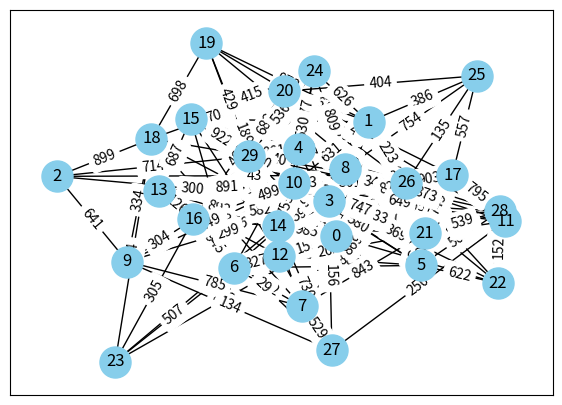

Recreate this plot in Python.
import matplotlib.pyplot as plt
import networkx as nx

class DraggableGraph:
    def __init__(self, G, pos=None, weighted=False):
        self.G = G
        self.pos = pos if pos else nx.spring_layout(G, seed=42)
        self.weighted = weighted
        self.node_points = None
        self.dragging_node = None

    def connect(self):
        self.cid_press = self.fig.canvas.mpl_connect('button_press_event', self.on_press)
        self.cid_release = self.fig.canvas.mpl_connect('button_release_event', self.on_release)
        self.cid_motion = self.fig.canvas.mpl_connect('motion_notify_event', self.on_motion)

    def on_press(self, event):
        if event.inaxes != self.ax: return
        for node, (x, y) in self.pos.items():
            dx, dy = x - event.xdata, y - event.ydata
            if dx*dx + dy*dy < 0.01:  # pick tolerance
                self.dragging_node = node
                break

    def on_release(self, event):
        self.dragging_node = None
        self.redraw()

    def on_motion(self, event):
        if self.dragging_node is None or event.inaxes != self.ax: return
        self.pos[self.dragging_node] = (event.xdata, event.ydata)
        self.redraw()

    def redraw(self):
        self.ax.clear()
        nx.draw_networkx_nodes(self.G, self.pos, ax=self.ax, node_color="skyblue", node_size=500)
        nx.draw_networkx_labels(self.G, self.pos, ax=self.ax)
        if self.weighted:
            nx.draw_networkx_edges(self.G, self.pos, ax=self.ax)
            labels = {(u,v): f"{self.G[u][v]['weight']}" for u,v in self.G.edges()}
            nx.draw_networkx_edge_labels(self.G, self.pos, edge_labels=labels, ax=self.ax)
        else:
            nx.draw_networkx_edges(self.G, self.pos, ax=self.ax)
        self.fig.canvas.draw()

    def show(self):
        self.fig, self.ax = plt.subplots(figsize=(7, 5))
        self.redraw()
        self.connect()
        plt.show()


# Example usage:
edges = [
    (0, 1, 706),
    (0, 4, 229),
    (0, 6, 128),
    (0, 12, 151),
    (0, 14, 985),
    (0, 18, 659),
    (0, 22, 921),
    (0, 23, 225),
    (0, 26, 423),
    (0, 29, 270),
    (1, 3, 397),
    (1, 5, 82),
    (1, 10, 631),
    (1, 12, 85),
    (1, 15, 293),
    (1, 19, 973),
    (1, 20, 673),
    (1, 21, 851),
    (1, 24, 626),
    (1, 25, 386),
    (1, 26, 223),
    (2, 3, 300),
    (2, 9, 641),
    (2, 17, 43),
    (2, 18, 899),
    (2, 29, 714),
    (3, 9, 299),
    (3, 10, 191),
    (3, 11, 525),
    (3, 14, 591),
    (3, 15, 210),
    (3, 16, 582),
    (3, 17, 820),
    (3, 20, 337),
    (3, 21, 733),
    (3, 27, 156),
    (3, 28, 995),
    (3, 29, 5),
    (4, 6, 380),
    (4, 14, 770),
    (4, 15, 274),
    (4, 24, 777),
    (4, 26, 851),
    (4, 28, 256),
    (4, 29, 861),
    (5, 6, 143),
    (5, 10, 580),
    (5, 12, 885),
    (5, 17, 994),
    (5, 21, 206),
    (5, 22, 622),
    (5, 26, 568),
    (5, 28, 505),
    (5, 29, 614),
    (6, 7, 962),
    (6, 8, 755),
    (6, 12, 327),
    (6, 15, 260),
    (6, 16, 945),
    (6, 17, 203),
    (6, 21, 203),
    (6, 23, 507),
    (7, 9, 785),
    (7, 18, 22),
    (7, 21, 843),
    (7, 26, 869),
    (7, 27, 529),
    (7, 29, 190),
    (8, 11, 873),
    (8, 12, 909),
    (8, 14, 959),
    (8, 16, 499),
    (8, 23, 37),
    (8, 24, 809),
    (8, 25, 754),
    (9, 10, 249),
    (9, 16, 304),
    (9, 18, 334),
    (9, 27, 134),
    (10, 11, 649),
    (10, 13, 891),
    (10, 14, 755),
    (10, 15, 568),
    (10, 21, 747),
    (10, 22, 369),
    (10, 24, 530),
    (10, 26, 501),
    (11, 19, 47),
    (11, 21, 789),
    (11, 22, 798),
    (11, 27, 250),
    (12, 13, 991),
    (12, 14, 304),
    (12, 15, 34),
    (12, 17, 364),
    (12, 27, 498),
    (12, 29, 254),
    (13, 14, 893),
    (13, 15, 687),
    (13, 16, 126),
    (13, 17, 153),
    (13, 18, 997),
    (14, 16, 976),
    (14, 19, 189),
    (14, 21, 158),
    (14, 27, 730),
    (14, 28, 437),
    (14, 29, 461),
    (15, 24, 415),
    (15, 29, 922),
    (16, 20, 461),
    (16, 23, 305),
    (16, 27, 29),
    (16, 29, 28),
    (17, 20, 51),
    (17, 21, 749),
    (17, 25, 557),
    (17, 26, 903),
    (17, 28, 795),
    (18, 19, 698),
    (18, 20, 700),
    (18, 23, 44),
    (18, 26, 40),
    (19, 22, 3),
    (19, 29, 429),
    (20, 25, 404),
    (20, 26, 501),
    (20, 29, 682),
    (21, 26, 648),
    (21, 28, 539),
    (22, 26, 160),
    (22, 28, 152),
    (24, 29, 536),
    (25, 26, 135),
    (28, 29, 340),
]
G = nx.Graph()
for u,v,w in edges:
    G.add_edge(u,v,weight=w)

dg = DraggableGraph(G, weighted=True)
dg.show()
